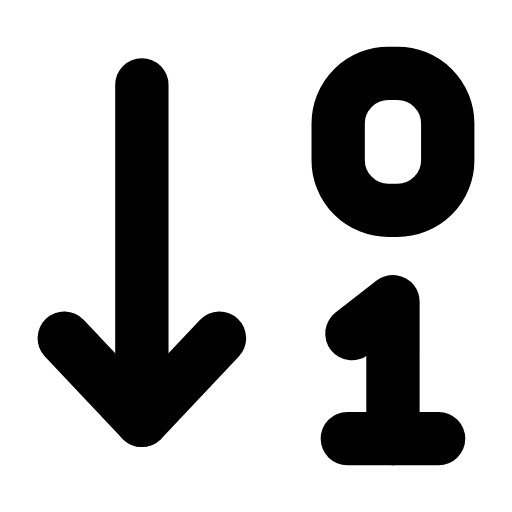
t = 0.00 s
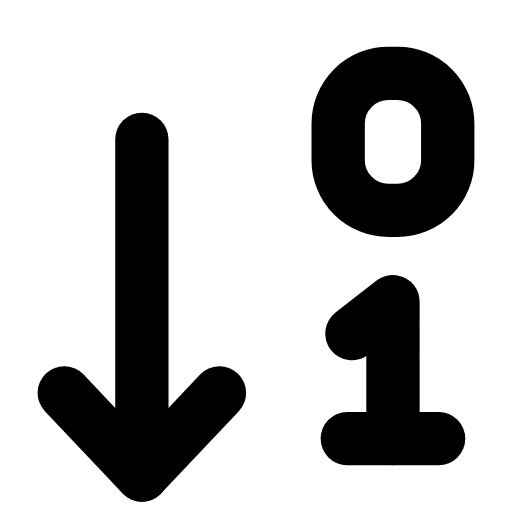
t = 0.23 s
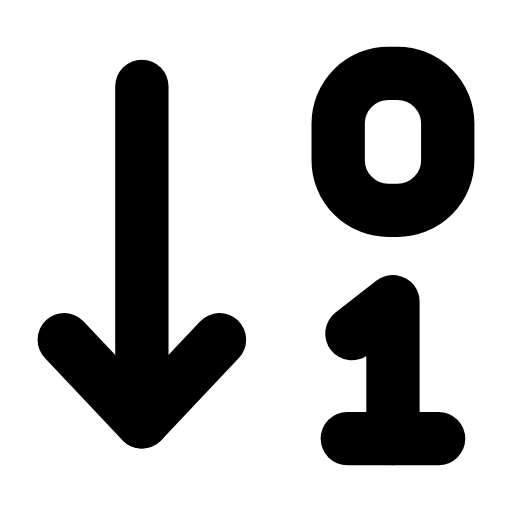
t = 0.49 s
t = 0.68 s: frame unchanged from t = 0.00 s, image omitted
t = 1.09 s: frame unchanged from t = 0.00 s, image omitted
t = 1.29 s: frame unchanged from t = 0.00 s, image omitted

The animated SVG that drew these frames (rendered in a browser with its animation timeline set to each time). Animation: 1 SMIL element (animateTransform=1); one cycle of 1.50 s, repeats indefinitely.

<svg xmlns="http://www.w3.org/2000/svg" width="24" height="24" viewBox="0 0 24 24" fill="none"><g transform="translate(-0.84 -0.84) scale(1.07)"><g><animateTransform attributeName="transform" type="translate" values="0 0;0 2.4;0 0;0 0" keyTimes="0;0.2;0.45;1" dur="1.5s" repeatCount="indefinite" calcMode="spline" keySplines="0.16 1 0.3 1;0.16 1 0.3 1;0.16 1 0.3 1"/><line stroke="currentColor" stroke-width="2.336" stroke-linecap="round" stroke-linejoin="round" fill="none" x1="7" x2="7" y1="4.5" y2="19.2"></line><path stroke="currentColor" stroke-width="2.336" stroke-linecap="round" stroke-linejoin="round" fill="none" d="M3.6 15.6L7 19.2L10.4 15.6"></path></g><rect stroke="currentColor" stroke-width="2.336" stroke-linecap="round" stroke-linejoin="round" fill="none" x="15.6" y="4" width="4.8" height="6" rx="2.2"></rect><path stroke="currentColor" stroke-width="2.336" stroke-linecap="round" stroke-linejoin="round" fill="none" d="M16.2 15.4L18 14L18 20"></path><line stroke="currentColor" stroke-width="2.336" stroke-linecap="round" stroke-linejoin="round" fill="none" x1="16" x2="20" y1="20" y2="20"></line></g></svg>
